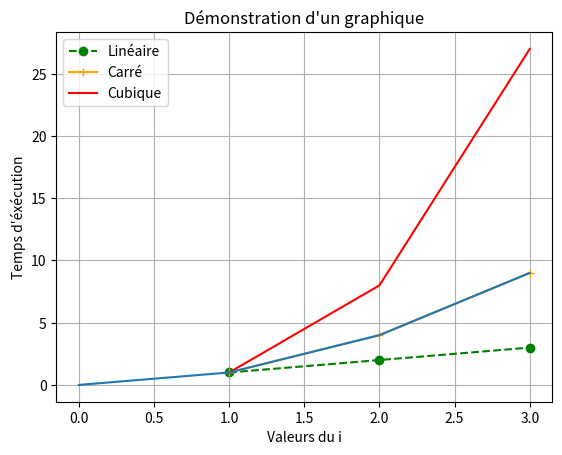

Write the Python code that produced this figure.
import matplotlib.pyplot as plt
import time

# Ajouter une ligne dans votre graphique
# Seuls les deux premiers paramètres sont obligatoires
# Le premier paramètres correspond à toutes les valeurs x, et le deuxième correspond aux valeurs y
plt.plot([1, 2, 3], [1, 2, 3], color='green', marker='o', linestyle='dashed', label="Linéaire")
plt.plot([1, 2, 3], [1, 4, 9], color='orange', marker='+', label='Carré')
plt.plot([1, 2, 3], [1, 8, 27], color='red', label='Cubique')
plt.xlabel('Abscisse')
plt.ylabel('Ordonnée')
plt.title('Exemple de graphique simple')
# Ajouter une grille à votre graphique
plt.grid()
# Afin que la légende s'affiche correctement, vous devez spécifier le paramètre label dans la fonction plot
plt.legend()
plt.show()
# Vous êtes libres de créer les graphiques comme vous le voulez, l'important c'est que l'on
# puisse voir les éléments essentiels


'''
Exemple d'utilisation pour une vraie fonction
'''

# Fonction qui a un temps d'exécution carré
# C'est-à-dire, pour un x = 1, l'exécution prendra 1 seconde
# Pour x = 2, l'exécution prendra 4 secondes
def fun(x):
    # Attendre x^2 secondes avant de poursuivre l'exécution
    time.sleep(x ** 2)

x = []
y = []
for i in range(4):
    x.append(i)
    start = time.time()
    fun(i)
    temps = time.time() - start
    y.append(temps)
    print('Cela nous a pris {0} secondes pour éxécuter la valeur {1}!'.format(temps, i))


plt.plot(x, y)
plt.xlabel('Valeurs du i')
plt.ylabel('Temps d\'éxécution')
plt.title('Démonstration d\'un graphique')
plt.show()
